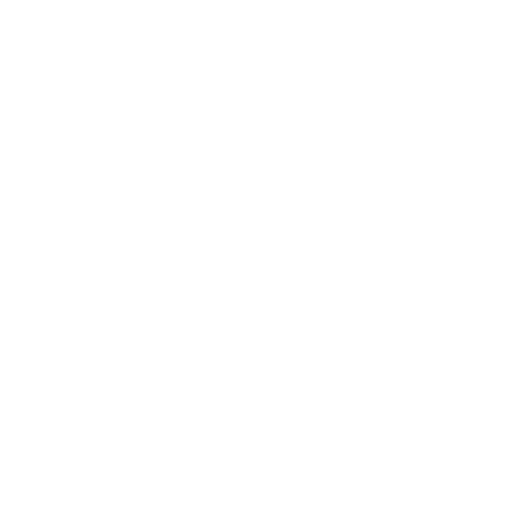
t = 0.00 s
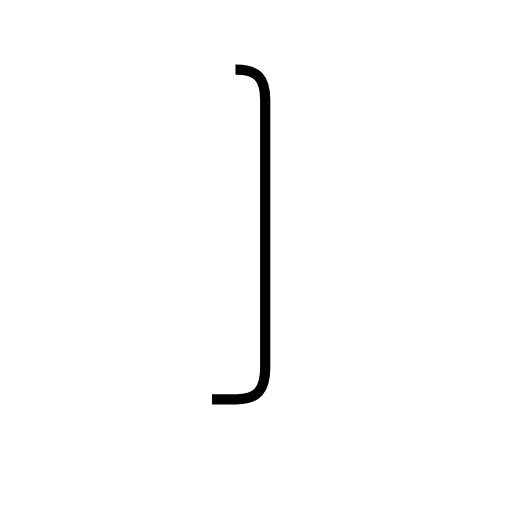
t = 1.15 s
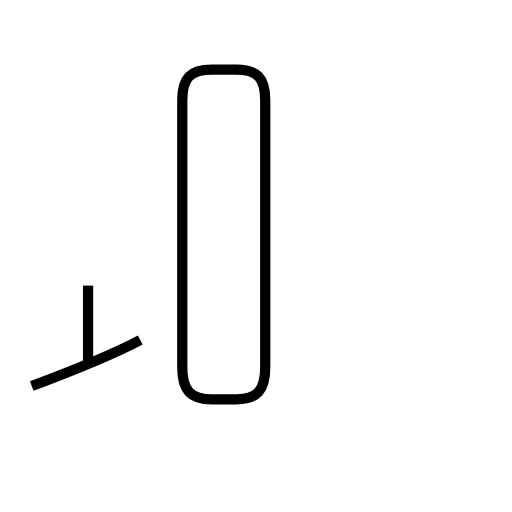
t = 2.87 s
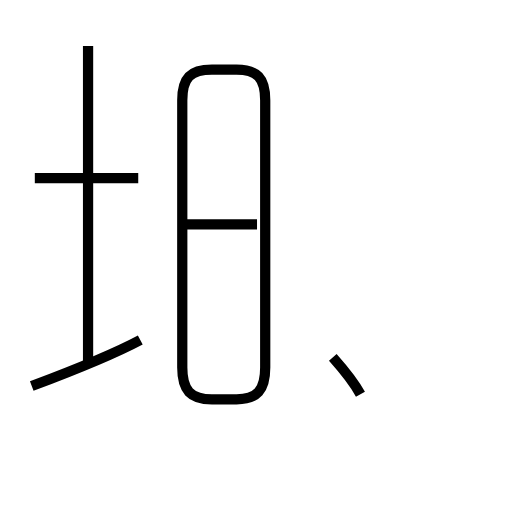
t = 4.22 s
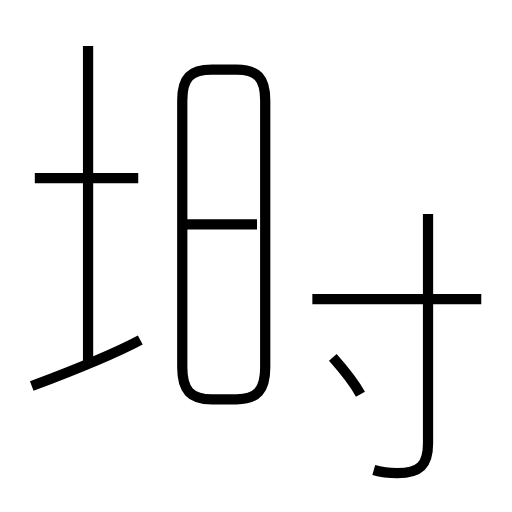
t = 5.61 s
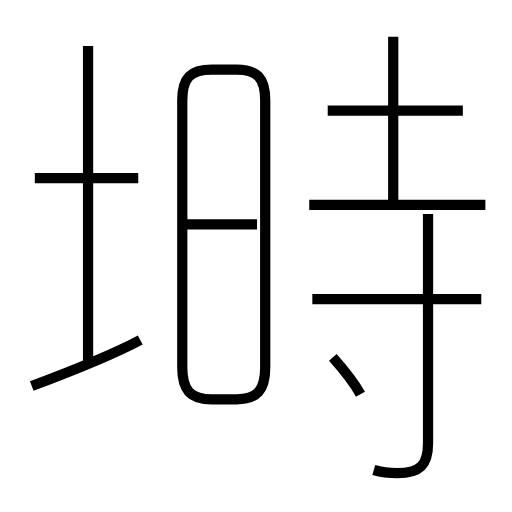
t = 7.01 s

The animated SVG that drew these frames (rendered in a browser with its animation timeline set to each time). Animation: 11 SMIL elements (animate=11); one cycle of 7.01 s.

<?xml version='1.0' encoding='utf-8'?>
<svg viewBox="0.0 -6.0 50.0 50.0" version="1.1" xmlns="http://www.w3.org/2000/svg"><rect x="-1000" y="-1000" width="2000" height="2000" stroke="white" fill="white" /><g style="fill:none;stroke:#000000;stroke-width:1"><path d="M 20.7 -5.0 L 23.1 -5.0 C 25.1 -5.0 25.9 -5.9 25.9 -8.1 L 25.9 -34.2 C 25.9 -36.4 25.1 -37.2 23.1 -37.2 L 20.7 -37.2 C 18.6 -37.2 17.8 -36.4 17.8 -34.2 L 17.8 -8.1 C 17.8 -5.9 18.6 -5.0 20.7 -5.0 Z " transform="translate(0.0 38.0)" stroke-dasharray="76.46757294448315" stroke-dashoffset="76.46757294448315"><animate attributeName="stroke-dashoffset" from="76.46757294448315" to="0" dur="2.2940271883344945s" begin="0s; anim_end.end" fill="freeze" id="anim0" /></path><path d="M 3.1 -6.3 C 6.3 -7.5 10.7 -9.2 13.7 -10.8 " transform="translate(0.0 38.0)" stroke-dasharray="11.52294135525401" stroke-dashoffset="11.52294135525401"><animate attributeName="stroke-dashoffset" from="11.52294135525401" to="0" dur="0.3456882406576203s" begin="anim0.end" fill="freeze" id="anim1" /></path><path d="M 8.6 -8.3 L 8.6 -39.5 " transform="translate(0.0 38.0)" stroke-dasharray="31.2" stroke-dashoffset="31.2"><animate attributeName="stroke-dashoffset" from="31.2" to="0" dur="0.9359999999999999s" begin="anim1.end" fill="freeze" id="anim2" /></path><path d="M 13.5 -26.6 L 3.4 -26.6 " transform="translate(0.0 38.0)" stroke-dasharray="10.1" stroke-dashoffset="10.1"><animate attributeName="stroke-dashoffset" from="10.1" to="0" dur="0.303s" begin="anim2.end" fill="freeze" id="anim3" /></path><path d="M 35.2 -5.5 C 34.6 -6.6 33.3 -8.2 32.5 -9.1 " transform="translate(0.0 38.0)" stroke-dasharray="4.507405251460405" stroke-dashoffset="4.507405251460405"><animate attributeName="stroke-dashoffset" from="4.507405251460405" to="0" dur="0.13522215754381214s" begin="anim3.end" fill="freeze" id="anim4" /></path><path d="M 25.1 -22.1 L 18.1 -22.1 " transform="translate(0.0 38.0)" stroke-dasharray="7.0" stroke-dashoffset="7.0"><animate attributeName="stroke-dashoffset" from="7.0" to="0" dur="0.21s" begin="anim4.end" fill="freeze" id="anim5" /></path><path d="M 36.5 1.9 C 37.2 2.1 38.0 2.2 38.8 2.2 C 41.0 2.2 41.8 1.4 41.8 -0.7 L 41.8 -23.1 " transform="translate(0.0 38.0)" stroke-dasharray="29.605139538879516" stroke-dashoffset="29.605139538879516"><animate attributeName="stroke-dashoffset" from="29.605139538879516" to="0" dur="0.8881541861663854s" begin="anim5.end" fill="freeze" id="anim6" /></path><path d="M 47.0 -14.8 L 30.5 -14.8 " transform="translate(0.0 38.0)" stroke-dasharray="16.5" stroke-dashoffset="16.5"><animate attributeName="stroke-dashoffset" from="16.5" to="0" dur="0.495s" begin="anim6.end" fill="freeze" id="anim7" /></path><path d="M 47.4 -24.0 L 30.2 -24.0 " transform="translate(0.0 38.0)" stroke-dasharray="17.2" stroke-dashoffset="17.2"><animate attributeName="stroke-dashoffset" from="17.2" to="0" dur="0.516s" begin="anim7.end" fill="freeze" id="anim8" /></path><path d="M 38.4 -24.1 L 38.4 -40.4 " transform="translate(0.0 38.0)" stroke-dasharray="16.299999999999997" stroke-dashoffset="16.299999999999997"><animate attributeName="stroke-dashoffset" from="16.299999999999997" to="0" dur="0.4889999999999999s" begin="anim8.end" fill="freeze" id="anim9" /></path><path d="M 45.2 -33.2 L 32.0 -33.2" transform="translate(0.0 38.0)" stroke-dasharray="13.200000000000003" stroke-dashoffset="13.200000000000003"><animate attributeName="stroke-dashoffset" from="13.200000000000003" to="0" dur="0.3960000000000001s" begin="anim9.end" fill="freeze" id="anim_end" /></path></g></svg>
